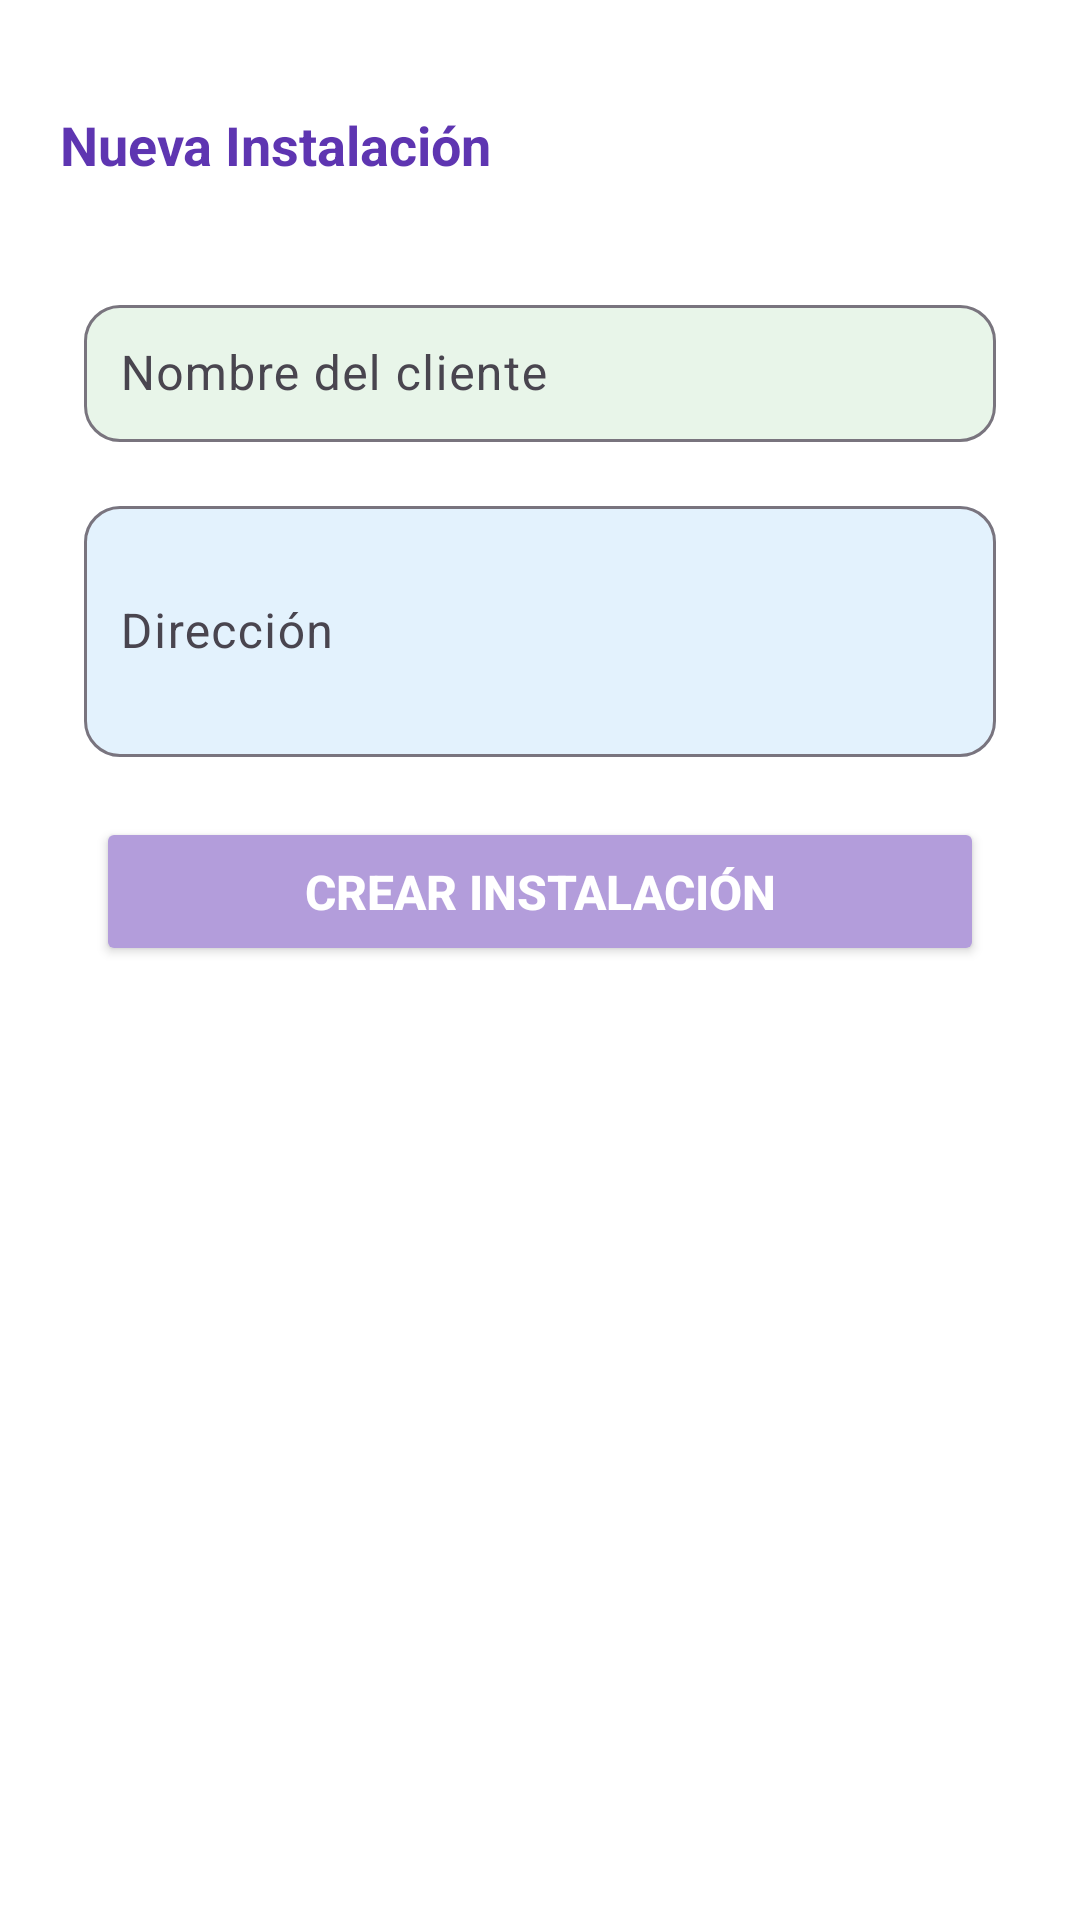

Here is an Android app screen rendered from its layout file. Give the layout XML and the strings, colors and styles it references.
<!-- AndroidManifest.xml: application theme Theme.FiberDeskApp -->
<!-- res/layout/fragment_create_instalacion.xml -->
<?xml version="1.0" encoding="utf-8"?>
<ScrollView xmlns:android="http://schemas.android.com/apk/res/android"
    xmlns:app="http://schemas.android.com/apk/res-auto"
    android:layout_width="match_parent"
    android:layout_height="match_parent"
    android:background="@color/white">

    <LinearLayout
        android:layout_width="match_parent"
        android:layout_height="wrap_content"
        android:orientation="vertical"
        android:padding="20dp">

        <TextView
            android:layout_width="wrap_content"
            android:layout_height="wrap_content"
            android:text="Nueva Instalación"
            style="@style/SectionTitle"
            android:paddingBottom="20dp" />

        
        <com.google.android.material.textfield.TextInputLayout
            android:layout_width="match_parent"
            android:layout_height="wrap_content"
            android:layout_margin="8dp"
            app:boxBackgroundColor="#E8F5E9"
            app:boxCornerRadiusBottomEnd="12dp"
            app:boxCornerRadiusBottomStart="12dp"
            app:boxCornerRadiusTopEnd="12dp"
            app:boxCornerRadiusTopStart="12dp"
            app:hintTextColor="#ADBCAD">

            <com.google.android.material.textfield.TextInputEditText
                android:id="@+id/etCliente"
                android:layout_width="match_parent"
                android:layout_height="wrap_content"
                android:hint="Nombre del cliente"
                android:padding="12dp"
                android:textColor="#2C3E50" />

        </com.google.android.material.textfield.TextInputLayout>

        
        <com.google.android.material.textfield.TextInputLayout
            android:layout_width="match_parent"
            android:layout_height="wrap_content"
            android:layout_margin="8dp"
            app:boxBackgroundColor="#E3F2FD"
            app:boxCornerRadiusBottomEnd="12dp"
            app:boxCornerRadiusBottomStart="12dp"
            app:boxCornerRadiusTopEnd="12dp"
            app:boxCornerRadiusTopStart="12dp"
            app:hintTextColor="#2196F3">

            <com.google.android.material.textfield.TextInputEditText
                android:id="@+id/etDireccion"
                android:layout_width="match_parent"
                android:layout_height="wrap_content"
                android:hint="Dirección"
                android:padding="12dp"
                android:textColor="#2C3E50"
                android:lines="3" />

        </com.google.android.material.textfield.TextInputLayout>

        
        <Button
            android:id="@+id/btnCreateInstalacion"
            android:layout_width="match_parent"
            android:layout_height="wrap_content"
            android:text="Crear Instalación"
            android:textSize="16sp"
            android:textStyle="bold"
            android:padding="14dp"
            android:layout_margin="12dp"
            android:backgroundTint="#B39DDB"
            android:textColor="#FFFFFF" />

    </LinearLayout>

</ScrollView>
<!-- resources referenced by this layout -->
<resources>
  <color name="white">#FFFFFFFF</color>
  <style name="SectionTitle">
          <item name="android:textSize">18sp</item>
          <item name="android:textStyle">bold</item>
          <item name="android:textColor">@color/accent_text</item>
          <item name="android:layout_marginTop">16dp</item>
          <item name="android:layout_marginBottom">8dp</item>
      </style>
  <style name="Theme.FiberDeskApp" parent="Base.Theme.FiberDeskApp" />
  <color name="accent_text">#5E35B1</color>
  <style name="Base.Theme.FiberDeskApp" parent="Theme.Material3.Light.NoActionBar">
          <item name="colorPrimary">@color/blue_gradient_start</item>
          <item name="colorPrimaryVariant">@color/purple_gradient_end</item>
          <item name="colorOnPrimary">@color/white</item>
          <item name="android:statusBarColor">@color/blue_gradient_start</item>
          <item name="android:windowLightStatusBar">false</item>
      </style>
  <color name="blue_gradient_start">#4A90E2</color>
  <color name="purple_gradient_end">#9B59B6</color>
</resources>
